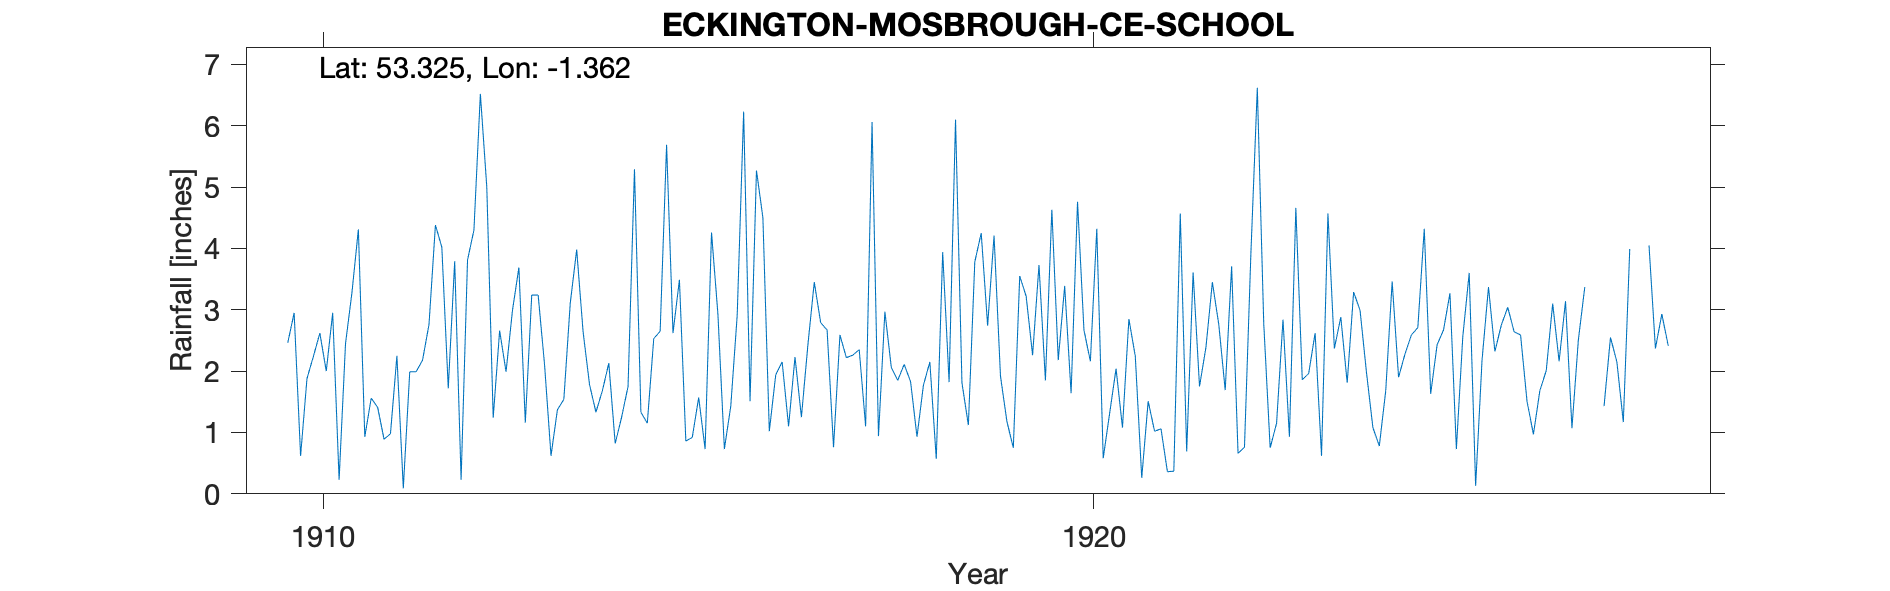

Data behind this chart, as committed beside it:
ECKINGTON-MOSBROUGH-CE-SCHOOL, , , , , , , , , , , , , , , , , , , , , 
Grid ref, SK426811, Long, -1.362, Lat, 53.33, Elevation, 330, ft., , , , , , , , , , , , , 
Station no, RR4218, , , , , , , , , , , , , , , , , , , , 
, 1910, 1911, 1912, 1913, 1914, 1915, 1916, 1917, 1918, 1919, 1920, 1921, 1922, 1923, 1924, 1925, 1926, 1927, 1928, 1929, 1930
January, 2.46, 0.93, 4.02, 3.69, 1.33, 2.62, 1.51, 2.67, 2.11, 4.25, 2.18, 2.24, 3.45, 0.93, 1.98, 2.67, 2.59, , , , 
February, 2.95, 1.56, 1.72, 1.16, 1.68, 3.49, 5.27, 0.76, 1.83, 2.74, 3.39, 0.26, 2.76, 4.66, 1.08, 3.27, 1.51, 1.43, , , 
March, 0.62, 1.41, 3.79, 3.24, 2.13, 0.86, 4.5, 2.59, 0.93, 4.21, 1.64, 1.51, 1.69, 1.86, 0.78, 0.73, 0.97, 2.55, , , 
April, 1.88, 0.89, 0.23, 3.24, 0.82, 0.92, 1.02, 2.22, 1.77, 1.92, 4.76, 1.02, 3.71, 1.96, 1.68, 2.56, 1.68, 2.15, , , 
May, 2.24, 0.98, 3.81, 2.1, 1.25, 1.57, 1.94, 2.26, 2.15, 1.18, 2.67, 1.06, 0.66, 2.62, 3.46, 3.6, 2.01, 1.17, , , 
June, 2.62, 2.25, 4.3, 0.62, 1.75, 0.73, 2.15, 2.35, 0.57, 0.75, 2.16, 0.36, 0.76, 0.62, 1.9, 0.13, 3.1, 3.99, , , 
July, 2, 0.09, 6.52, 1.37, 5.29, 4.26, 1.1, 1.1, 3.94, 3.55, 4.32, 0.37, 3.92, 4.57, 2.28, 2.18, 2.16, , , , 
August, 2.95, 1.99, 5, 1.54, 1.33, 2.92, 2.23, 6.06, 1.82, 3.22, 0.58, 4.57, 6.62, 2.37, 2.59, 3.37, 3.14, , , , 
September, 0.23, 1.99, 1.24, 3.11, 1.15, 0.73, 1.25, 0.94, 6.1, 2.26, 1.31, 0.69, 2.78, 2.88, 2.71, 2.32, 1.07, 4.05, , , 
October, 2.45, 2.18, 2.66, 3.98, 2.53, 1.43, 2.42, 2.97, 1.81, 3.73, 2.04, 3.61, 0.75, 1.81, 4.32, 2.75, 2.51, 2.37, , , 
November, 3.28, 2.76, 1.99, 2.64, 2.65, 2.91, 3.45, 2.06, 1.12, 1.85, 1.08, 1.75, 1.15, 3.29, 1.63, 3.04, 3.37, 2.93, , , 
December, 4.31, 4.38, 2.99, 1.78, 5.69, 6.23, 2.79, 1.85, 3.78, 4.63, 2.85, 2.39, 2.84, 2.99, 2.43, 2.64, , 2.41, , , 
Total, 27.99, 21.41, 38.27, 28.47, 27.6, 28.67, 29.63, 27.83, 27.93, 34.29, 28.98, 19.83, 31.09, 30.56, 26.84, 29.26, , , , , 
NGR is a school in Mosbrough with correc…, , , , , , , , , , , , , , , , , , , , , 
